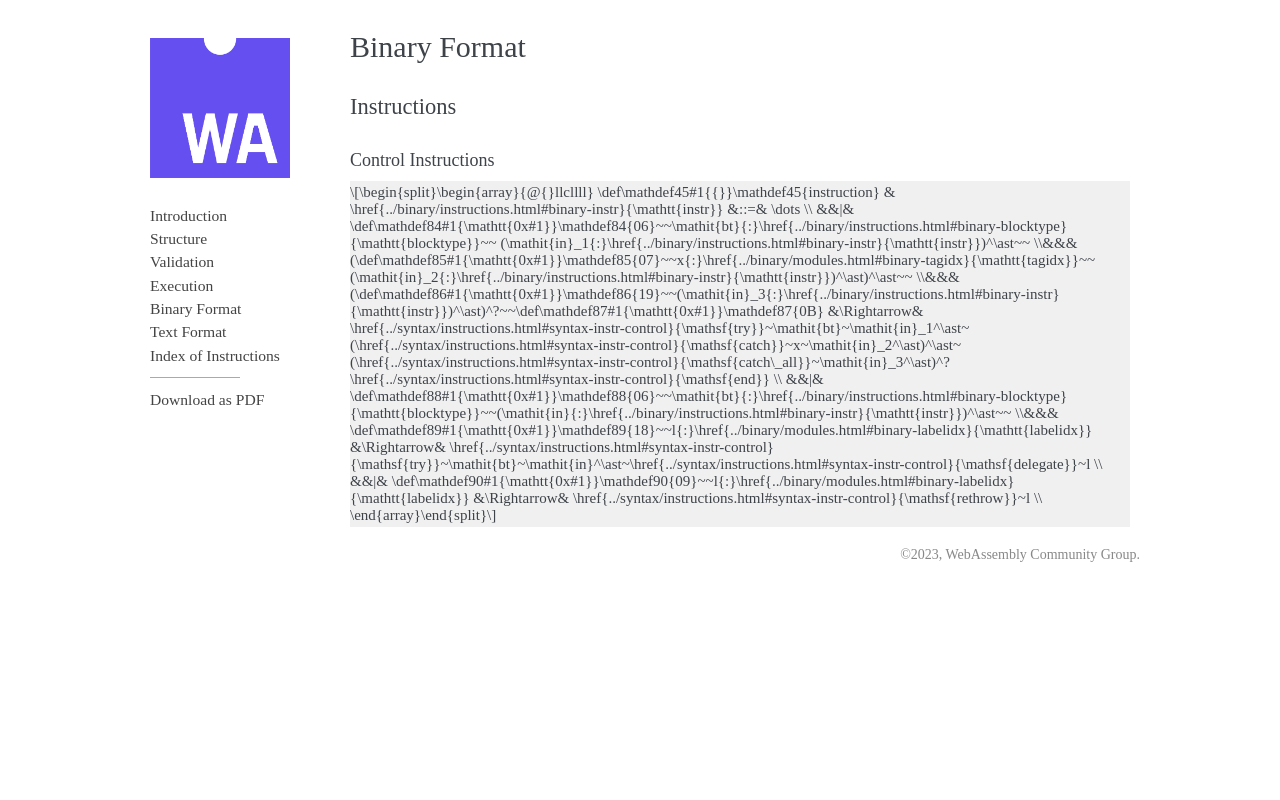

repository: WebAssembly/esm-integration · page: legacy/exceptions/core/binary.html · generator: sphinx

.. _binary:

Binary Format
=============

.. _binary-instr:

Instructions
------------

.. _binary-instr-control:

Control Instructions
~~~~~~~~~~~~~~~~~~~~

.. _binary-try:
.. _binary-rethrow:

.. math::
   \begin{array}{@{}llcllll}
   \production{instruction} & \Binstr &::=& \dots \\ &&|&
     \hex{06}~~\X{bt}{:}\Bblocktype~~
       (\X{in}_1{:}\Binstr)^\ast~~ \\&&&
       (\hex{07}~~x{:}\Btagidx~~(\X{in}_2{:}\Binstr)^\ast)^\ast~~ \\&&&
       (\hex{19}~~(\X{in}_3{:}\Binstr)^\ast)^?~~\hex{0B}
       &\Rightarrow& \TRY~\X{bt}~\X{in}_1^\ast~(\CATCH~x~\X{in}_2^\ast)^\ast~
       (\CATCHALL~\X{in}_3^\ast)^?\END \\ &&|&
     \hex{06}~~\X{bt}{:}\Bblocktype~~(\X{in}{:}\Binstr)^\ast~~ \\&&&
       \hex{18}~~l{:}\Blabelidx
       &\Rightarrow& \TRY~\X{bt}~\X{in}^\ast~\DELEGATE~l \\ &&|&
     \hex{09}~~l{:}\Blabelidx &\Rightarrow& \RETHROW~l \\
   \end{array}
